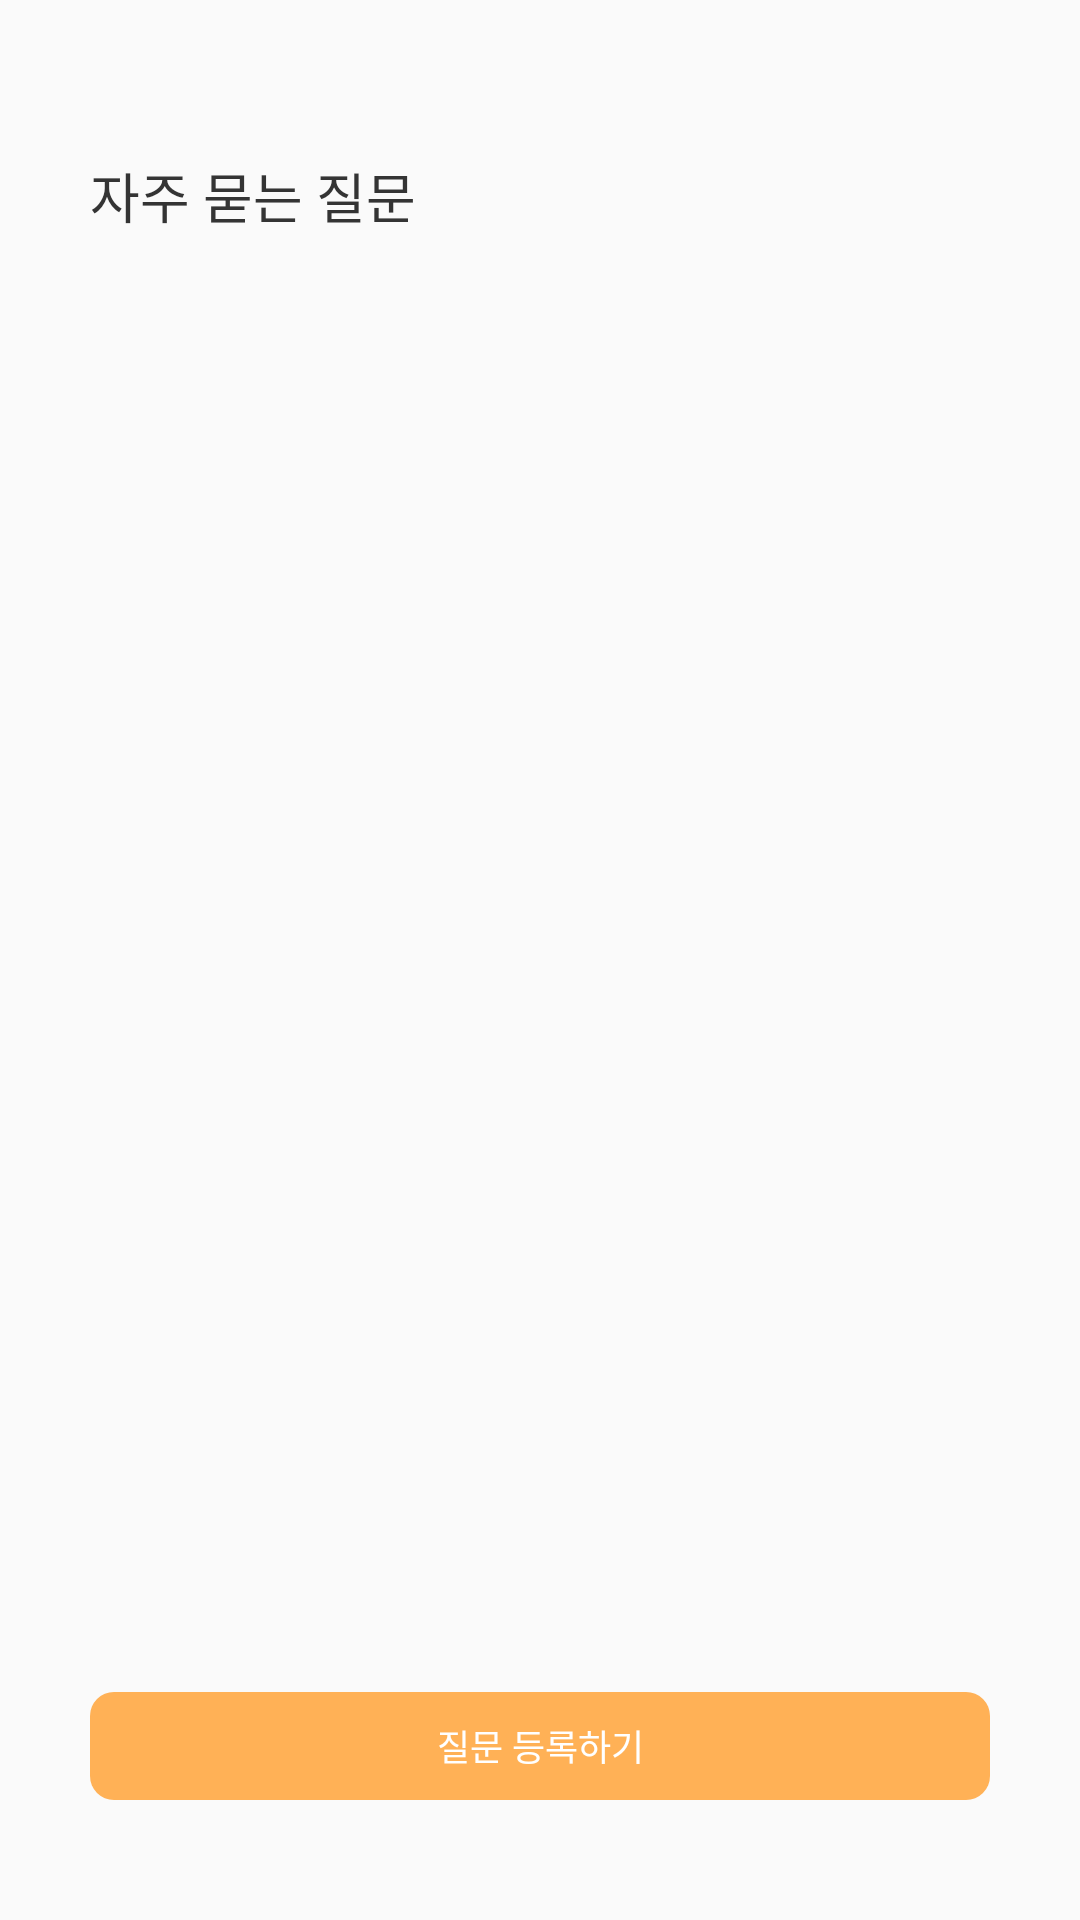

The Android layout XML behind this screen, and the referenced resources:
<!-- AndroidManifest.xml: application theme Theme.Deconhubandroid -->
<!-- res/layout/activity_contest_question_list.xml -->
<?xml version="1.0" encoding="utf-8"?>
<androidx.constraintlayout.widget.ConstraintLayout xmlns:android="http://schemas.android.com/apk/res/android"
    xmlns:app="http://schemas.android.com/apk/res-auto"
    android:layout_width="match_parent"
    android:layout_height="match_parent">

    <ImageView
        android:id="@+id/backButtonContestQuestionList"
        android:layout_width="wrap_content"
        android:layout_height="wrap_content"
        android:layout_marginStart="30dp"
        android:layout_marginTop="22dp"
        app:layout_constraintStart_toStartOf="parent"
        app:layout_constraintTop_toTopOf="parent"
        app:srcCompat="@drawable/back" />

    <TextView
        android:id="@+id/textView19"
        android:layout_width="wrap_content"
        android:layout_height="wrap_content"
        android:layout_marginStart="30dp"
        android:layout_marginTop="30dp"
        android:fontFamily="@font/psemibold"
        android:text="자주 묻는 질문"
        android:textColor="@color/black"
        android:textSize="18dp"
        app:layout_constraintStart_toStartOf="parent"
        app:layout_constraintTop_toBottomOf="@+id/backButtonContestQuestionList" />

    <Button
        android:id="@+id/questionButtonContestQuestionList"
        style="@style/Widget.AppCompat.Button.Borderless"
        android:layout_width="0dp"
        android:layout_height="36dp"
        android:layout_marginHorizontal="30dp"
        android:layout_marginBottom="40dp"
        android:background="@drawable/on_custom_button"
        android:fontFamily="@font/psemibold"
        android:text="질문 등록하기"
        android:textColor="@color/white"
        android:textSize="12sp"
        app:layout_constraintBottom_toBottomOf="parent"
        app:layout_constraintEnd_toEndOf="parent"
        app:layout_constraintStart_toStartOf="parent" />
</androidx.constraintlayout.widget.ConstraintLayout>
<!-- resources referenced by this layout -->
<resources>
  <color name="black">#FF343434</color>
  <color name="white">#FFFFFFFF</color>
  <!-- drawable on_custom_button (drawable) -->
  <?xml version="1.0" encoding="utf-8"?>
  <shape xmlns:android="http://schemas.android.com/apk/res/android">
      <solid android:color="@color/maincolor" />
      <corners android:radius="8dp" />
      <size
          android:width="280dp"
          android:height="38dp" />
  </shape>
  <style name="Theme.Deconhubandroid" parent="Theme.AppCompat.Light.DarkActionBar">
          
          <item name="colorPrimary">@color/purple_500</item>
          <item name="colorPrimaryVariant">@color/purple_700</item>
          <item name="colorOnPrimary">@color/white</item>
          
          <item name="colorSecondary">@color/teal_200</item>
          <item name="colorSecondaryVariant">@color/teal_700</item>
          <item name="colorOnSecondary">@color/black</item>
          
          <item name="android:statusBarColor">?attr/colorPrimaryVariant</item>
          
          <item name="windowActionBar">false</item>
          <item name="windowNoTitle">true</item>
      </style>
  <color name="maincolor">#FFFFB156</color>
  <color name="purple_500">#FF6200EE</color>
  <color name="purple_700">#FF3700B3</color>
  <color name="teal_200">#FF03DAC5</color>
  <color name="teal_700">#FF018786</color>
</resources>
